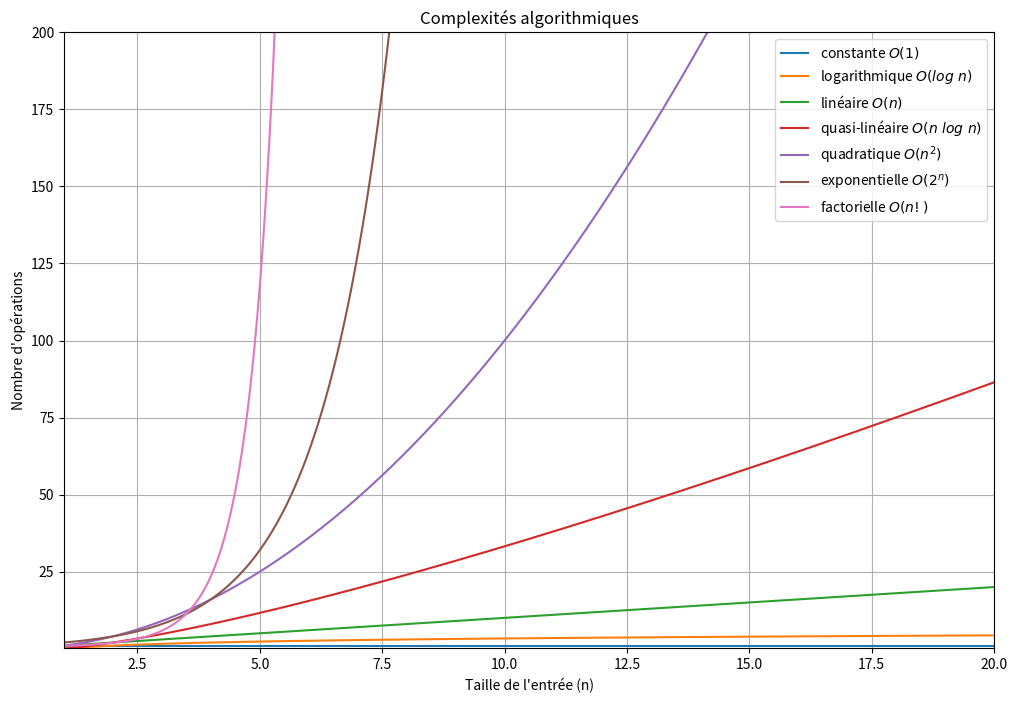

Write the Python code that produced this figure.
#!/usr/bin/env python
# -*- coding: utf-8 -*-

import numpy as np
import matplotlib.pyplot as plt

''' Programme générant un graphique des différentes complexités algorithmiques. '''

# Fonctions de complexité
def constante(x):
    return np.ones_like(x)

def logarithmique(x):
    return np.log2(x)

def lineaire(x):
    return x

def quasi_lineaire(x):
    return x * np.log2(x)

def quadratique(x):
    return x**2

def exponentielle(x):
    return 2**x

def factorielle(x):
    return np.array([np.math.factorial(int(i)) if i <= 20 else np.inf for i in x])

def stirling_approximation(x):
    return np.sqrt(2 * np.pi * x) * (x / np.e)**x

# Plage des valeurs de n
x = np.linspace(1, 20, 500)

# Calcul des complexités pour chaque valeur de n
y_constante = constante(x)
y_logarithmique = logarithmique(x)
y_lineaire = lineaire(x)
y_quasi_lineaire = quasi_lineaire(x)
y_quadratique = quadratique(x)
y_exponentielle = exponentielle(x)
y_factorielle = stirling_approximation(x)

# Création du graphique
plt.figure(figsize=(12, 8))
plt.plot(x, y_constante, label="constante $O(1)$")
plt.plot(x, y_logarithmique, label="logarithmique $O(log~n)$")
plt.plot(x, y_lineaire, label="linéaire $O(n)$")
plt.plot(x, y_quasi_lineaire, label="quasi-linéaire $O(n~log~n)$")
plt.plot(x, y_quadratique, label="quadratique $O(n^2)$")
plt.plot(x, y_exponentielle, label="exponentielle $O(2^n)$")
plt.plot(x, y_factorielle, label="factorielle $O(n!)$")

# Configuration du graphique
plt.title("Complexités algorithmiques")
plt.xlabel("Taille de l'entrée (n)")
plt.ylabel("Nombre d'opérations")
plt.legend()
plt.grid(True)
plt.xlim(1, 20)
plt.ylim(0.1, 200)

# Affichage / sauvegarde du graphique
# plt.show()
plt.savefig('graphique_complexites.png', dpi=300, format='png')
